Run: headless pygame with SDL's dummy video driver; simulated clock (each Clock.tick advances the game by its frame time, no real sleeping); random seed 0; keys injected as events and as key.get_pressed() state; no mouse input; restart key SPACE tapped at the start of phases 3 and 4.
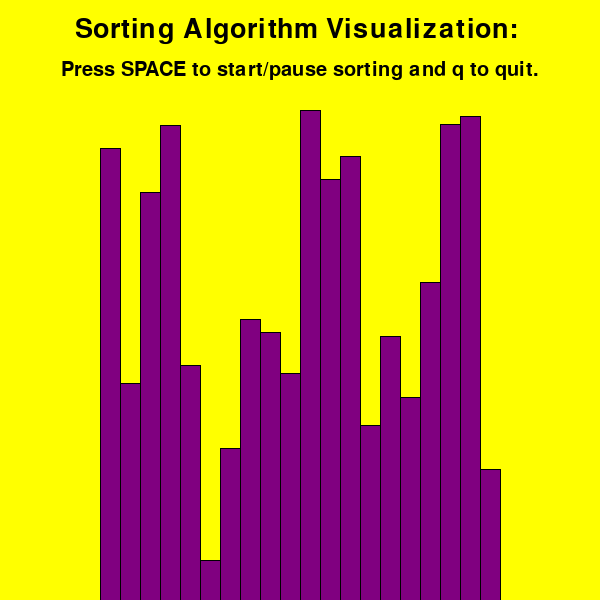
Frame 1 of 4 · flips 1–60 · no input
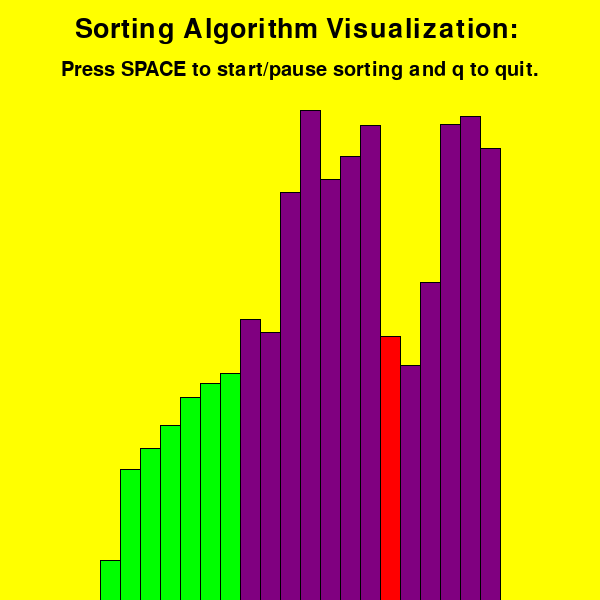
Frame 2 of 4 · flips 61–180 · tapped SPACE, RETURN · held RIGHT (→), D
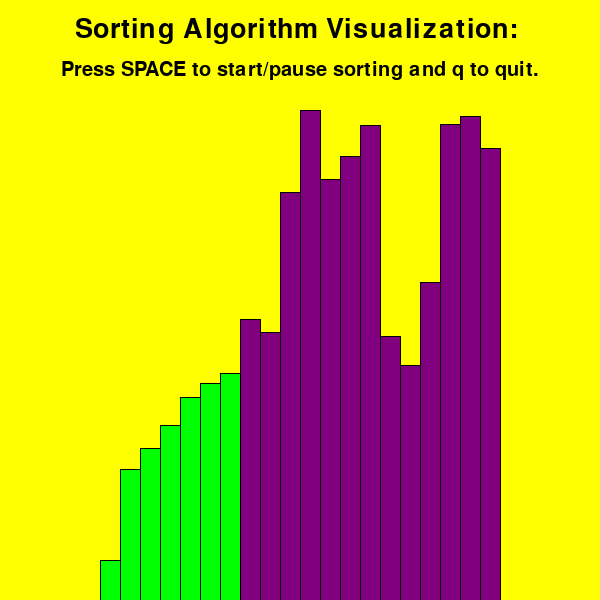
Frame 3 of 4 · flips 181–300 · tapped SPACE · held DOWN (↓), S
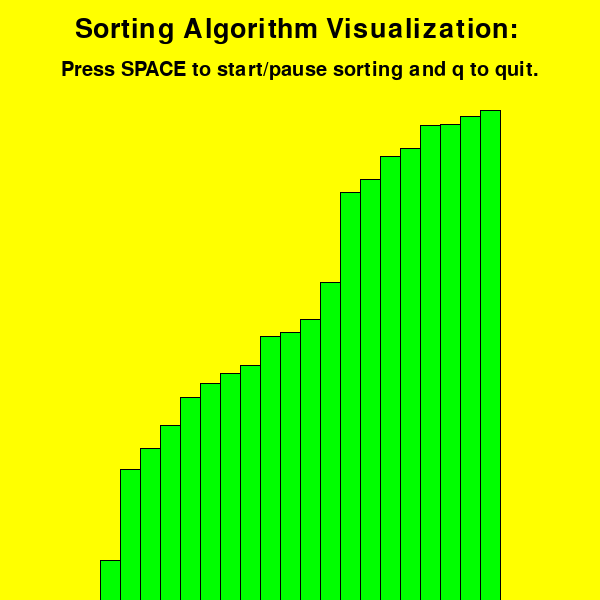
Frame 4 of 4 · flips 301–420 · tapped SPACE · held LEFT (←), A, UP (↑), W

The pygame program that drew these frames:

import pygame, random

pygame.init()

# WINDOW
WINDOW_SIZE = 600
WINDOW = pygame.display.set_mode((WINDOW_SIZE, WINDOW_SIZE))
pygame.display.set_caption('Selection Sort Algorithm Visualization')

# VARIABLES
RECT_WIDTH = 20
clock = pygame.time.Clock()
FPS = 10

# COLORS
GREEN = (0, 255, 0)
BLUE = (0, 0, 255)
BLACK = (0, 0, 0)
PURPLE = (128, 0, 128)
YELLOW = (255,255,0)
RED = (255,0 ,0)

# CLASSES
class Rectangle:
    def __init__(self, color, x, height):
        self.color = color
        self.x = x
        self.width = RECT_WIDTH
        self.height = height

    def select(self):
        self.color = BLUE

    def unselect(self):
        self.color = PURPLE

    def set_smallest(self):
        self.color = RED

    def set_sorted(self):
        self.color = GREEN

# FUNCTIONS
def create_rectangles():
    num_rectangles = WINDOW_SIZE // RECT_WIDTH - 5
    rectangles = []
    heights = []

    for i in range(5, num_rectangles):
        height = random.randint(20, 500)
        while height in heights:
            height = random.randint(20, 500)

        heights.append(height)
        rect = Rectangle(PURPLE, i*RECT_WIDTH, height)
        rectangles.append(rect)

    return rectangles

def draw_rects(rectangles):
    WINDOW.fill(YELLOW)

    for rect in rectangles:
        pygame.draw.rect(WINDOW, rect.color, (rect.x, WINDOW_SIZE-rect.height, rect.width, rect.height))
        pygame.draw.line(WINDOW, BLACK, (rect.x, WINDOW_SIZE), (rect.x, WINDOW_SIZE-rect.height))
        pygame.draw.line(WINDOW, BLACK, (rect.x+rect.width, WINDOW_SIZE), (rect.x+rect.width, WINDOW_SIZE-rect.height))
        pygame.draw.line(WINDOW, BLACK, (rect.x, WINDOW_SIZE-rect.height), (rect.x+rect.width, WINDOW_SIZE-rect.height))

def selection_sort(rectangles):
    num_rectangles = len(rectangles)

    for i in range(num_rectangles):
        min_index = i
        rectangles[i].set_smallest()

        for j in range(i+1, num_rectangles):
            rectangles[j].select()
            draw_rects(rectangles)

            if rectangles[j].height < rectangles[min_index].height:
                rectangles[min_index].unselect()
                min_index = j
                
            rectangles[min_index].set_smallest()   
            draw_rects(rectangles)
            rectangles[j].unselect()

            yield

        rectangles[i].x, rectangles[min_index].x = rectangles[min_index].x, rectangles[i].x
        rectangles[i], rectangles[min_index] = rectangles[min_index], rectangles[i]

        rectangles[min_index].unselect()
        rectangles[i].set_sorted()

        draw_rects(rectangles)

def display_text(txt, y, size):
    FONT = pygame.font.SysFont('Futura', size)

    text = FONT.render(txt, True, BLACK)
    text_rect = text.get_rect(center=(WINDOW_SIZE/2, y))
    WINDOW.blit(text, text_rect)

# MAIN FUNCTION
def main():
    rectangles = create_rectangles()
    draw_rects(rectangles)
    sorting_generator = selection_sort(rectangles)

    # MAIN LOOP
    run = True
    sorting = False
    while run:
        clock.tick(FPS)

        if sorting:
            try:
                next(sorting_generator)
            except StopIteration:
                sorting = False
        else:
            draw_rects(rectangles)

        display_text('Sorting Algorithm Visualization: ', 30, 40)
        display_text('Press SPACE to start/pause sorting and q to quit.', 70, 30)

        # EVENT HANDLER
        for event in pygame.event.get():
            if event.type == pygame.QUIT:
                run = False

            if event.type == pygame.KEYDOWN:
                if event.key == pygame.K_SPACE:
                    sorting = not sorting
                if event.key == pygame.K_q:
                    run = False

        pygame.display.update()

    pygame.quit()

main()
